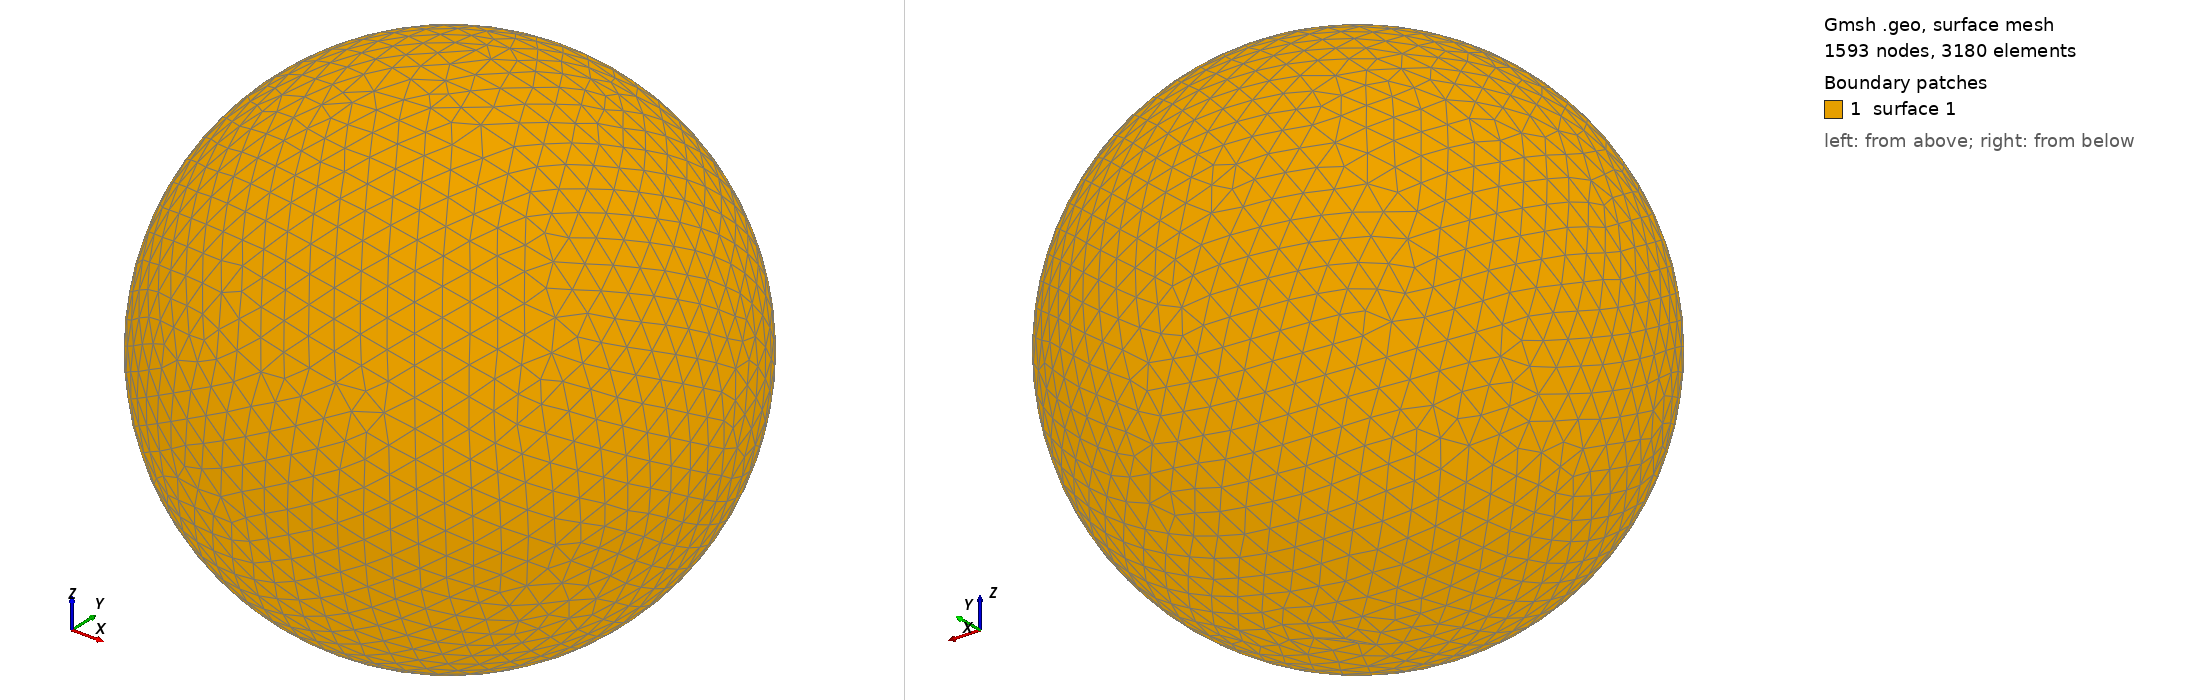

Gmsh geometry script, surface-meshed: 1593 nodes, 3180 surface elements. Boundary patches (legend numbers): 1 surface 1. Left view from above one corner, right view from below the opposite corner. The script declares no physical surfaces, so the legend lists its geometric surfaces. The drawing asked Gmsh for element sizes between 1% and 20% of the model's largest extent; the script's own settings can give other sizes.

=== shot1959.geo (drawn) ===
SetFactory("OpenCASCADE");
Point(1) = {0,0,0,0};
Sphere(1) = {0,0,0,0.09622000};
MeshSize{ PointsOf{ Surface{:}; } } = 0.009622000;
Mesh.ElementOrder=1;
Mesh.Format=39;
